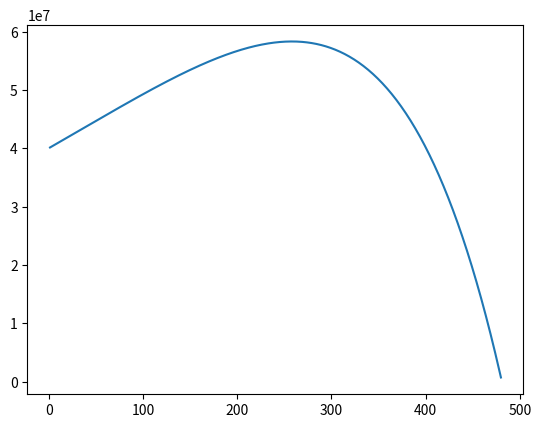

This figure's Python source:
# The calculations for indexed linked loans (verðtryggð)
# Credit goes to Jacky Mallett for providing the formula: https://github.com/jackymallett/indexed

"""
# Set font characteristics
rcParams['font.family']   ='Courier'
rcParams['axes.labelsize']= '10'
rcParams['font.size']     = '11'

# Calculate loan      

duration  = 480
principal = 200000

# 

J = float(sys.argv[1])/12			# Monthly interest
N = duration
P = principal

capital  = []
interest = []
payment  = []
step     = []
princ    = []

M = P * (J/(1 - pow(1 + J, N * -1)))
for i in range(1, duration+1):

    H = P * J		# Monthly Interest
    C = M - H       # Capital repayment
    Q = P - C       # New capital balance

    capital.append(C)
    interest.append(H)
    payment.append(M)
    step.append(i)
    princ.append(P)

    P = Q
"""

import matplotlib.pyplot as plt


class IndexLinked:
    def __init__(self, principal, duration, interest, inflation, cost=130):
        self.principal = principal
        self.duration = duration
        self.interest = interest / 100
        self.inflation = inflation / 100
        self.CPI = 100
        self.cost = cost

        self.inflation_index_list = []
        self.annuity_factor_list = []
        self.principal_list = []
        self.payment_list = []
        self.interest_list = []
        self.payment_of_capital_list = []
        self.step = []
        self.total_payment_list = []

        self.monthly_interest = self.interest / 12
        self.monthly_inflation = pow(1 + self.inflation, 1 / 12) - 1

    def index_calculation(self):

        for i in range(1, self.duration + 1):
            if i == 1:
                inflation_index = self.CPI + self.CPI * self.monthly_inflation
                annuity_factor = (1 / self.monthly_interest) - 1 / (
                    self.monthly_interest
                    * pow(1 + self.monthly_interest, self.duration)
                )
                principal = self.principal * inflation_index / self.CPI

            else:
                inflation_index += inflation_index * self.monthly_inflation

                annuity_factor = (1 / self.monthly_interest) - 1 / (
                    self.monthly_interest
                    * pow(1 + self.monthly_interest, self.duration - (i - 1))
                )
                principal = (principal - capital_payment) * (
                    inflation_index / self.inflation_index_list[i - 2]
                )
            payment = principal / annuity_factor
            interest = principal * self.monthly_interest
            capital_payment = payment - interest
            total_payment = payment + self.cost

            self.inflation_index_list.append(inflation_index)
            self.annuity_factor_list.append(annuity_factor)
            self.principal_list.append(principal)
            self.payment_list.append(payment)
            self.interest_list.append(interest)
            self.payment_of_capital_list.append(capital_payment)
            self.total_payment_list.append(total_payment)
            self.step.append(i)

    def _graph(self):
        plt.plot(self.step, self.principal_list)
        plt.show()


if __name__ == "__main__":
    l = IndexLinked(40000000, 40 * 12, 2.54, 4.3)
    l.index_calculation()
    l._graph()
